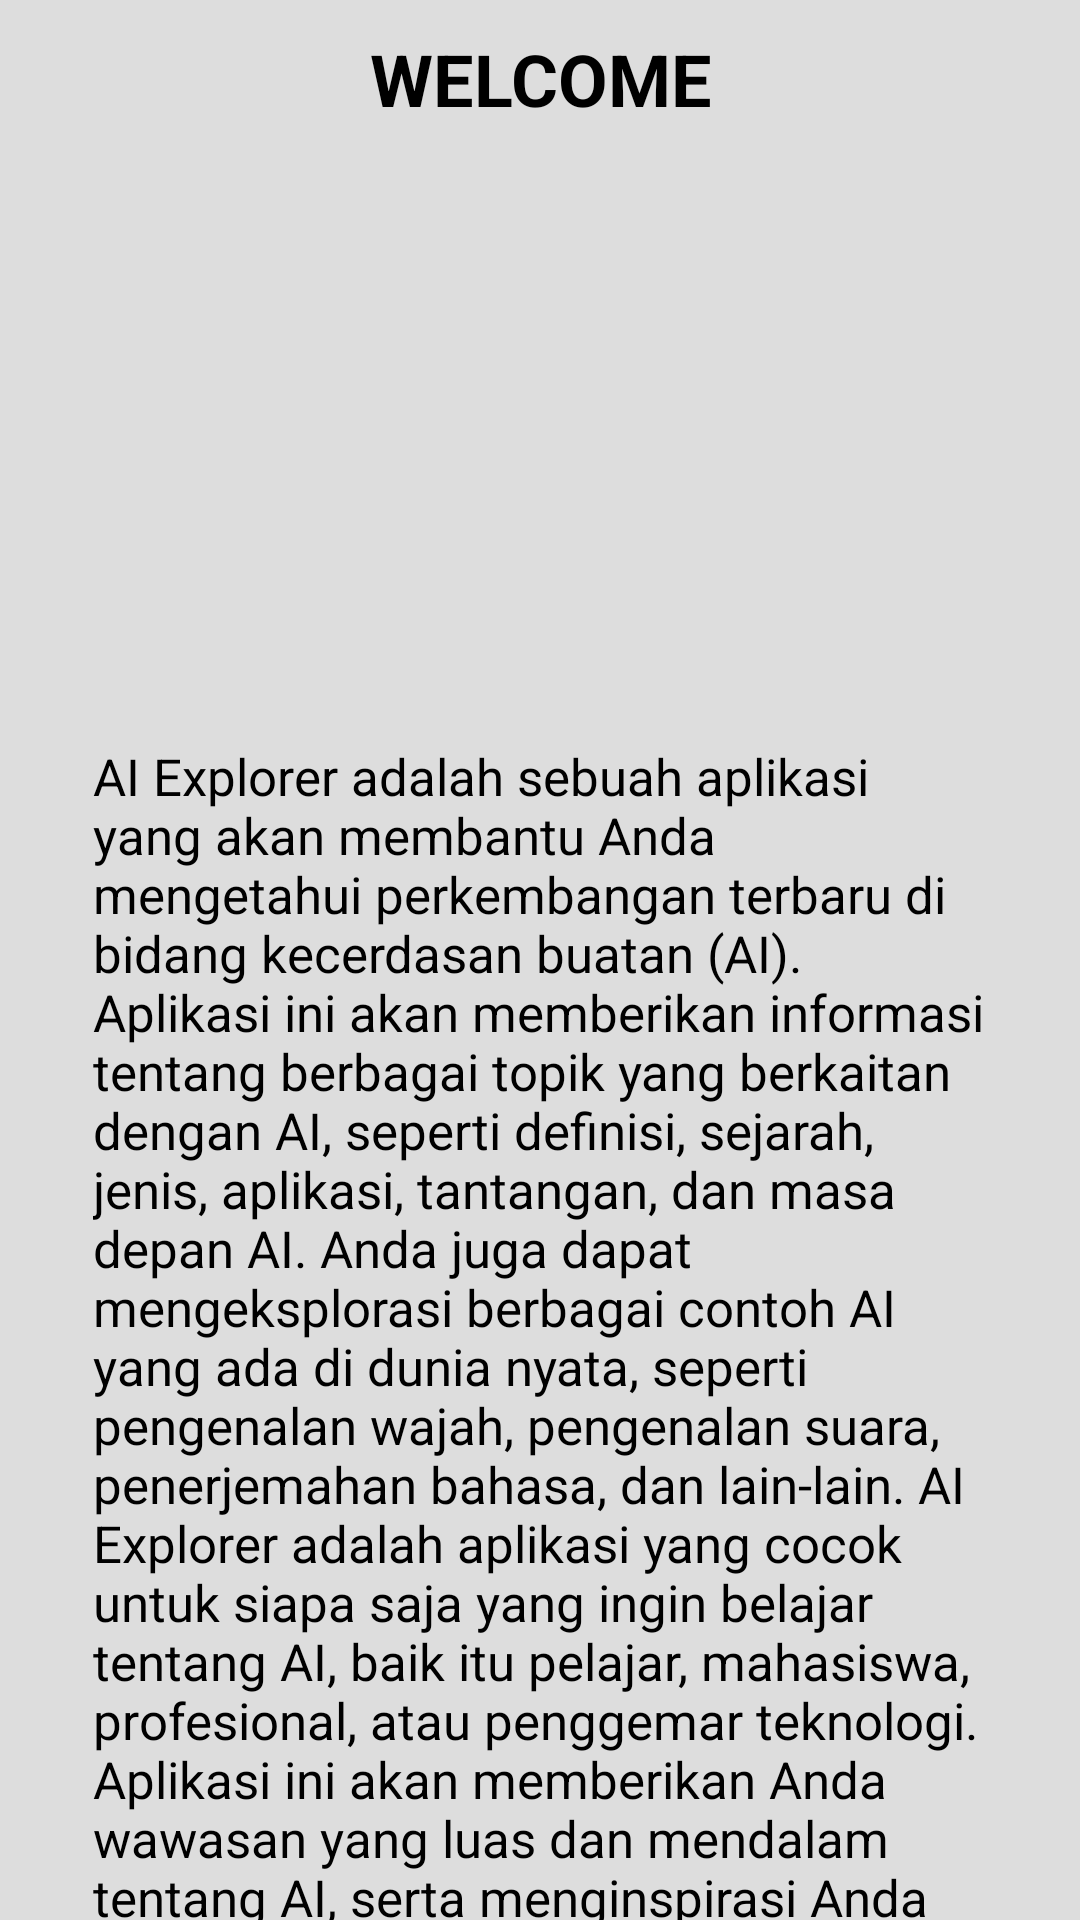

Android layout source for this screen:
<!-- AndroidManifest.xml: application theme Theme.BottomNavYT -->
<!-- res/layout/fragment_home.xml -->
<?xml version="1.0" encoding="utf-8"?>
<LinearLayout
    xmlns:android="http://schemas.android.com/apk/res/android"
    android:orientation="vertical"
    android:layout_width="match_parent"
    android:layout_height="match_parent"
    android:background="#DDDDDD">

    <TextView
        android:layout_width="match_parent"
        android:layout_height="wrap_content"
        android:text="WELCOME"
        android:gravity="center"
        android:textSize="24sp"
        android:background="#DDDDDD"
        android:layout_marginTop="10dp"
        android:paddingBottom="4dp"
        android:textStyle="bold"
        android:textColor="#000000"
        />

    <ImageView
        android:layout_width="150dp"
        android:layout_height="150dp"
        android:layout_gravity="center"
        android:src="@drawable/ic_ai_logo"
        android:background="#DDDDDD"
        android:paddingBottom="20dp"
        android:layout_marginTop="20dp"
        />

    <ScrollView
        android:layout_width="match_parent"
        android:layout_height="0dp"
        android:layout_weight="1"
        android:background="#DDDDDD">

        <TextView
            android:layout_width="match_parent"
            android:layout_height="wrap_content"
            android:text="@string/ai_explorer_description"
            android:textColor="#000000"
            android:padding="31dp"
            android:textSize="17sp"
            />
    </ScrollView>


</LinearLayout>
<!-- resources referenced by this layout -->
<resources>
  <string name="ai_explorer_description">AI Explorer adalah sebuah aplikasi yang akan membantu Anda mengetahui
  perkembangan terbaru di bidang kecerdasan buatan (AI).
  Aplikasi ini akan memberikan informasi tentang berbagai topik yang
  berkaitan dengan AI, seperti definisi, sejarah, jenis, aplikasi, tantangan, dan
  masa depan AI. Anda juga dapat mengeksplorasi berbagai contoh AI
  yang ada di dunia nyata, seperti pengenalan wajah, pengenalan suara,
  penerjemahan bahasa, dan lain-lain.
  
  AI Explorer adalah aplikasi yang cocok untuk siapa saja yang ingin belajar
  tentang AI, baik itu pelajar, mahasiswa, profesional, atau penggemar teknologi.
  Aplikasi ini akan memberikan Anda wawasan yang luas dan mendalam tentang AI,
  serta menginspirasi Anda untuk terlibat lebih aktif dalam bidang ini.
  Dengan AI Explorer, Anda akan menjadi lebih cerdas, kreatif, dan
  siap menghadapi tantangan masa depan.</string>
</resources>
